Run: headless pygame with SDL's dummy video driver; simulated clock (each Clock.tick advances the game by its frame time, no real sleeping); random seed 0; keys injected as events and as key.get_pressed() state; no mouse input; restart key SPACE tapped at the start of phases 3 and 4.
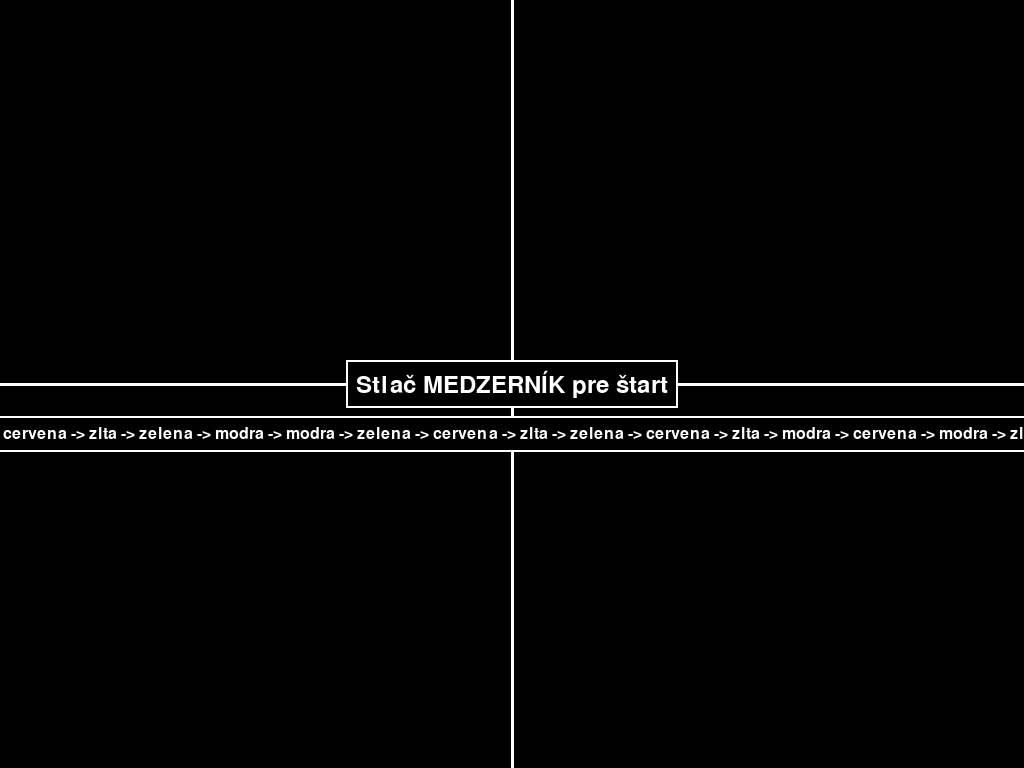
Frame 1 of 4 · flips 1–60 · no input
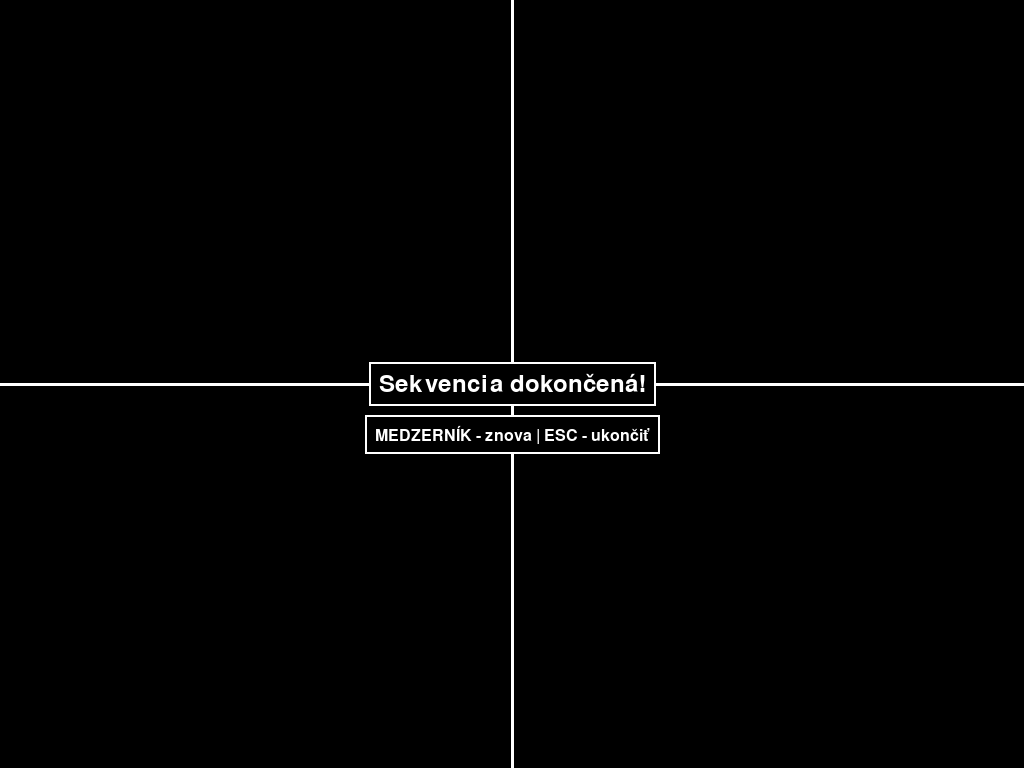
Frame 2 of 4 · flips 61–180 · tapped SPACE, RETURN · held RIGHT (→), D
Frame 3 of 4 · flips 181–300 · tapped SPACE · held DOWN (↓), S · screen unchanged from frame 2, image omitted
Frame 4 of 4 · flips 301–420 · tapped SPACE · held LEFT (←), A, UP (↑), W · screen unchanged from frame 3, image omitted

The pygame program that drew these frames:

import pygame
import sys
import time

# Inicializácia pygame
pygame.init()

# Rozmery okna - fullscreen
screen_info = pygame.display.Info()
WIDTH = screen_info.current_w
HEIGHT = screen_info.current_h

# Farby - tmavé a svetlé verzie
COLORS = {
    'zlta': {'dark': (180, 180, 0), 'light': (255, 255, 0)},
    'modra': {'dark': (0, 0, 180), 'light': (0, 150, 255)},
    'zelena': {'dark': (0, 180, 0), 'light': (0, 255, 0)},
    'cervena': {'dark': (180, 0, 0), 'light': (255, 0, 0)}
}

BLACK = (0, 0, 0)
WHITE = (255, 255, 255)

# Vytvorenie okna (fullscreen)
screen = pygame.display.set_mode((WIDTH, HEIGHT), pygame.FULLSCREEN)
pygame.display.set_caption("Farebné kvadranty")

# Pozície kvadrantov: hore ľavo, hore vpravo, dole ľavo, dole vpravo
quadrants = {
    'zlta': (0, 0, WIDTH // 2, HEIGHT // 2),  # hore ľavo
    'modra': (WIDTH // 2, 0, WIDTH // 2, HEIGHT // 2),  # hore vpravo
    'zelena': (0, HEIGHT // 2, WIDTH // 2, HEIGHT // 2),  # dole ľavo
    'cervena': (WIDTH // 2, HEIGHT // 2, WIDTH // 2, HEIGHT // 2)  # dole vpravo
}

# Definuj poradie rozsvetlenia (naprogramovateľné) - minimálne 30 položiek
sequence = ['zlta', 'modra', 'zelena', 'cervena',
            'zlta', 'cervena', 'modra', 'zelena',
            'cervena', 'zlta', 'zelena', 'modra',
            'modra', 'zelena', 'cervena', 'zlta',
            'zelena', 'cervena', 'zlta', 'modra',
            'cervena', 'modra', 'zlta', 'zelena',
            'zlta', 'modra', 'cervena', 'zelena',
            'modra', 'zlta', 'zelena', 'cervena']


def draw_quadrants(active=None):
    """Vykreslí všetky kvadranty, active kvadrant bude farebný, ostatné čierne"""
    for color_name, rect in quadrants.items():
        if color_name == active:
            color = COLORS[color_name]['light']
        else:
            color = BLACK  # Vypnuté kvadranty sú čierne

        pygame.draw.rect(screen, color, rect)

    # Nakreslí biele čiary medzi kvadrantmi
    pygame.draw.line(screen, WHITE, (WIDTH // 2, 0), (WIDTH // 2, HEIGHT), 3)
    pygame.draw.line(screen, WHITE, (0, HEIGHT // 2), (WIDTH, HEIGHT // 2), 3)

    pygame.display.flip()


def show_sequence():
    """Zobrazí celé poradie rozsvetlením kvadrantov"""
    for color_name in sequence:
        # Rozsvieti kvadrant
        draw_quadrants(active=color_name)
        pygame.time.wait(1000)  # Počkaj 1 sekundu

        # Zhasni (vráť na tmavú farbu)
        draw_quadrants()
        pygame.time.wait(300)  # Krátka pauza medzi kvadrantmi


def main():
    clock = pygame.time.Clock()
    running = True
    started = False

    # Úvodná obrazovka
    font = pygame.font.Font(None, 36)
    small_font = pygame.font.Font(None, 24)

    while running:
        for event in pygame.event.get():
            if event.type == pygame.QUIT:
                running = False
            elif event.type == pygame.KEYDOWN:
                if event.key == pygame.K_SPACE and not started:
                    started = True
                    show_sequence()
                elif event.key == pygame.K_ESCAPE:
                    running = False

        if not started:
            # Vykreslí základné kvadranty
            draw_quadrants()

            # Vykreslí inštrukcie
            text = font.render("Stlač MEDZERNÍK pre štart", True, WHITE)
            text_rect = text.get_rect(center=(WIDTH // 2, HEIGHT // 2))

            # Pridaj čierny obdĺžnik ako pozadie pre text
            background_rect = text_rect.inflate(20, 20)
            pygame.draw.rect(screen, BLACK, background_rect)
            pygame.draw.rect(screen, WHITE, background_rect, 2)

            screen.blit(text, text_rect)

            # Zobraz sekvenciu
            seq_text = small_font.render(f"Sekvencia: {' -> '.join(sequence)}", True, WHITE)
            seq_rect = seq_text.get_rect(center=(WIDTH // 2, HEIGHT // 2 + 50))
            seq_bg = seq_rect.inflate(20, 20)
            pygame.draw.rect(screen, BLACK, seq_bg)
            pygame.draw.rect(screen, WHITE, seq_bg, 2)
            screen.blit(seq_text, seq_rect)

            pygame.display.flip()
        else:
            # Po skončení sekvencie
            draw_quadrants()
            text = font.render("Sekvencia dokončená!", True, WHITE)
            text_rect = text.get_rect(center=(WIDTH // 2, HEIGHT // 2))
            background_rect = text_rect.inflate(20, 20)
            pygame.draw.rect(screen, BLACK, background_rect)
            pygame.draw.rect(screen, WHITE, background_rect, 2)
            screen.blit(text, text_rect)

            restart_text = small_font.render("MEDZERNÍK - znova | ESC - ukončiť", True, WHITE)
            restart_rect = restart_text.get_rect(center=(WIDTH // 2, HEIGHT // 2 + 50))
            restart_bg = restart_rect.inflate(20, 20)
            pygame.draw.rect(screen, BLACK, restart_bg)
            pygame.draw.rect(screen, WHITE, restart_bg, 2)
            screen.blit(restart_text, restart_rect)

            pygame.display.flip()

            # Umožní reštart
            keys = pygame.key.get_pressed()
            if keys[pygame.K_SPACE]:
                started = False
                pygame.time.wait(200)  # Krátka pauza aby sa neprekrývali

        clock.tick(60)

    pygame.quit()
    sys.exit()


if __name__ == "__main__":
    main()
